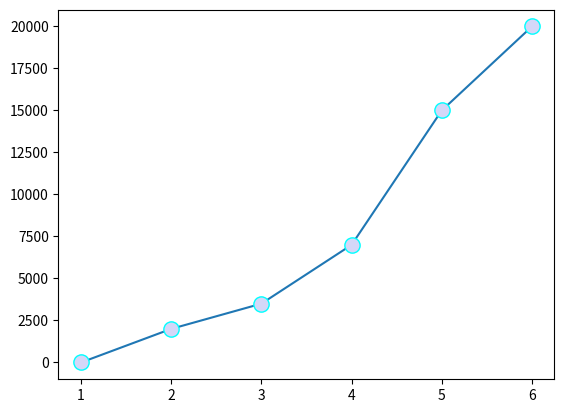

Write Python code to recreate this figure.
import matplotlib.pyplot as plt
import numpy as np
# Alexandro Aguilar NC 0007

num_mes = np.array([1, 2, 3, 4, 5, 6])
venta_manda2 = np.array([0, 2000, 3500, 7000, 15000, 20000])

plt.plot(num_mes, venta_manda2,
         marker = "o",
         markersize = 11,
         markerfacecolor = "#D4D7F8",
         markeredgecolor = "Cyan"
)

plt.show()
print("Alexandro Aguilar NC 0007")
